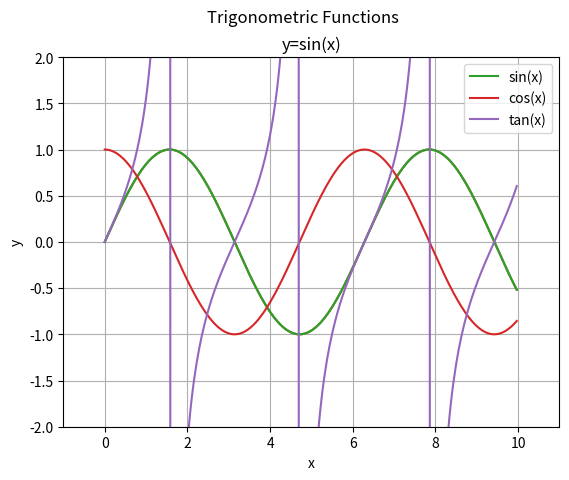
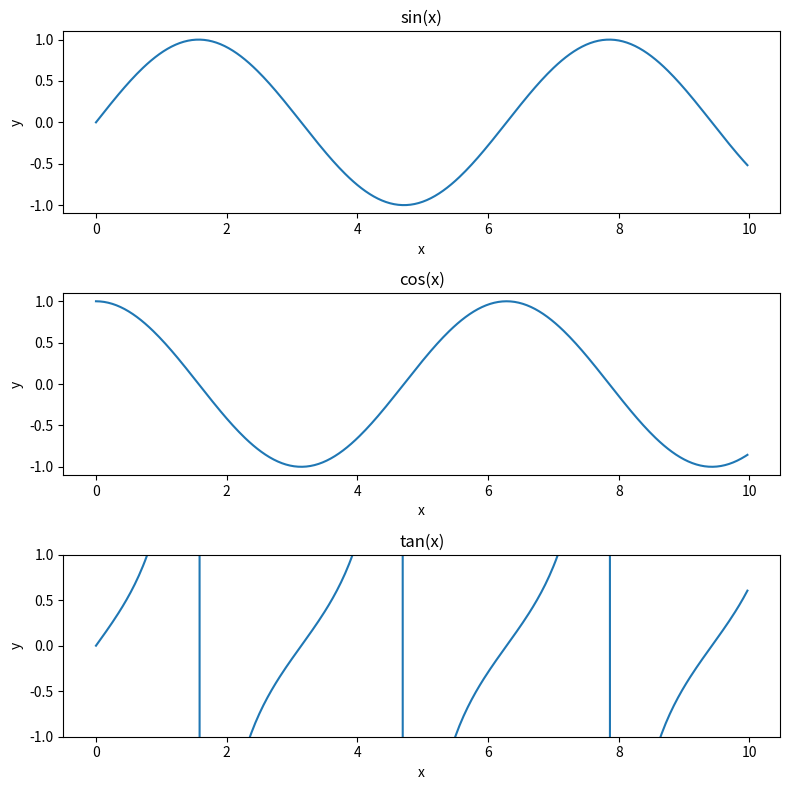

Reproduce these figures in Python, in order. (Note: this script raises an exception after producing the figures.)
# This is a code cell
# The # indicates a comment, so this cell does nothing

import numpy as np

x = 1
print(x)             # variable 'x' holds value 1, an integer type

y = 2.5
print(y)             # variable 'y' holds value 2.5, a float type

z = True
print(z)             # variable 'z' holds value True, a boolean type

s = 'hello'
print(s)             # variable 's' holds value 'hello', a string type

var1 = 2021
var2 = 'Fall'

print(var1)            # Print single variable
print(var1, var2)      # Print multiple variable (separated by comma)

var1
var1, var2             # Notebook will also output the last variable on the line by default

num1 = 1          # Integer
num2 = 1.6        # Float
num3 = 2 + 6j     # Complex

# You can print out strings using either single or double quotes

print("Values of numbers:", num1,num2,num3)                                    # value display
print('and corresponding types:', type(num1), type(num2), type(num3))          # type() displays the data type

bool1 = True      # Booleans should have their first letter capitalized
bool2 = False

print("Values of Boolean variables:",bool1,bool2)
print(type(bool1), type(bool2))

str1 = 'Go Huskies!'

# len(var) displays the length of 'var' if it has length attribute
# length of a string is the number of characters

print('A string, its type and length:', str1, type(str1), len(str1))

list_1 = [1, 2, 3]                                 # list of numbers
print(list_1)

list_2 = ['Hello', 'World']                        # list of strings
print(list_2)

list_3 = [1, 2, 3, 'Apple', 'orange']              # list of numbers + strings
print(list_3)

list_4 = [list_1, list_2]                          # list of lists
print(list_4)

print(list_3[0])                                    # Indexing 1st element of the list (in Python, index 0 -> 1st element)

print(list_3[2])                                    # Indexing 3rd element

print(list_3[:3])                                   # Indexing first three elements

print(list_3[-1])                                   # Indexing last element

print(list_3[-3:])                                  # Indexing last three elements

print(list_3[2:])         

num_list = [1,2,3,4,5,6,7,8,9,10]

print(num_list[0::2])                               # Starting from 1st element, skip every 1 element

print(num_list[0::3])                               # Starting from 1st element, skip every 2 elements

print(num_list[1::3])                               # Starting from 2nd element, skip every 2 elements

print(num_list[1:6:2])    

list_3_clone_1 = list_3.copy()                      # .copy() creates a duplicate variable
list_3_clone_1.append(4)                            # .append() adds an item at the end of the list
print(list_3_clone_1)

list_3_clone_2 = list_3.copy()
list_3_clone_2.insert(2, 'pineapple')               # Inserting a string 'pineapple' into 2nd index
print(list_3_clone_2)

list_3_clone_3 = list_3.copy() 
del list_3_clone_3[2]                               # Deleting 3rd element (2nd index) from the list
print(list_3_clone_3)

empty_list = []                                     # Construct an empty list
empty_list.append(5)                                # Append 5 to the list
print(empty_list)
print(5 in empty_list)  

float1, float2 = 5.4, 8.9                            # You can assign multiple variables in a single line with 'comma'
print(float1 + float2)                               # Addition

print(float1 - float2)                               # Subtraction

print(float1 * float2)                               # Multiplication

print(float1**2)                                     # Exponential

print(float1 / float2)                               # Division

float3, float4 = 10., 3.                             
print(float3 % float4)        

print(5 < 3)                                         # Greater Than

print(5 > 3)                                         # Less Than

print(5 >= 3)                                        # Greater Than or Equal to

print(5 <= 3)                                        # Less Than or Equal to

print(5 == 3)                                        # Equivalent to

print(5 != 3)                                        # Not Equivalent to

var1 = 3
var1 += 3                                            # Add and Assign
print(var1)

var2 = 4 
var2 -= 1                                            # Subtract and Assign
print(var2)                

var3 = 5
var3 *= 1.5                                          # Multiply and Assign
print(var3)

var4 = 6
var4 /= 2                                            # Divide and Assign
print(var4)

bool1, bool2 = True, False
print(bool1 or bool2)                                 # OR operator

print(bool1 and bool2)                                # AND operator

print(not bool1)         

# if statement

# Define variables
num1 = 10 
num2 = 20

# IF Conditional statement
if num1 < num2: # equivalently, if (num1 < num2) == True
    
    print('num2 is larger than num1')

# if-else statement

# Define variables
num1 = 20
num2 = 10

# IF-ELSE Conditional statement
if num1 < num2:
    
    print('num2 is larger than num1')
    
else:
    
    print('num2 is less or equal to num1')

# if-elif-else statement

# Define variables
num1 = 20

# IF-ELIF-ELSE Conditional statement
if type(num1) == float:
    
    print('num1 is float')
    
elif type(num1) == bool:
    
    print('num1 is boolean')
    
else:
    
    print('num1 is neither float nor boolean')

# For loop - Iterate through sequence

for i in range(1, 11):  # A sequence from 1 to 10
    
    if i % 2 == 0:
        print(i, " is even")
    else:
        print(i, " is odd")

# For loop - Iterate through list elements

float_list = [2.5, 16.42, 10.77, 8.3, 34.21]

for num in float_list:  # Iterator goes through each item in the list
    print([num, num * 2])

# While loop

# Define a list of numbers
number_list = [1,2,3,4,5,6,7,8,9,10]

# Initialize the iterator with 0
k = 0

while number_list[k] < 5:
    
    powered = number_list[k] ** 2 # Squaring the k-th element in the list
    
    print(powered) # Print squared value
    
    k += 1 # add 1 to k using assignment operator

# Defining a function

def find_smaller_number(num1, num2):
    
    # IF-ELIF-ELSE conditions
    if num1 < num2:
        minimum = num1
        
    elif num1 == num2:
        minimum = 'two numbers are equal'
        
    else:
        minimum = num2
        
    return minimum    

minimum = find_smaller_number(num1 = 5, num2 = 17)
print(minimum)

# From Python lists

import numpy as np

# 1D array
arr = np.array([1,2,3,4,5]) 

# 2D array
arr_2d = np.array([[1,2,3,4,5],
                  [6,7,8,9,10],
                  [11,12,13,14,15]])


print("Array dimensions: ", arr.shape) 
print("Array dimensions: ", arr_2d.shape)
print("Array type: ", type(arr))      

# From Numpy commands

# Define number of each dimension 
n1 = 3
n2 = 4

# Zeros array
zeros_1d = np.zeros(n1)
zeros_2d = np.zeros((n1,n2)) 

# Ones array
ones_1d = np.ones(n1)
ones_2d = np.ones((n1,n2))

# Creating array using np.arange
arr_arange = np.arange(0, 10, 1)     # (start, stop, stepsize)

# Creating an array using np.linspace
arr_linspace = np.linspace(0, 9, 10) # (start, stop, # of bins)

print("1D zeros array: ", zeros_1d)
print("1D ones array: ", ones_1d)
print("Number sequence from 0 to 9 using arange: ", arr_arange)
print("Number sequence from 0 to 9 using linspace: ", arr_linspace)

arr_1d_seq = np.arange(5)                                      # Sample 1D array

print(arr_1d_seq)                                     

print(arr_1d_seq[2:], arr_1d_seq[-3:])                         # Retrieves last 3 elements

print(arr_1d_seq[:3], arr_1d_seq[:-2])                         # Retrieves first 3 elements

print(arr_1d_seq[1:4], arr_1d_seq[-4:-1])                      # Retrieves 2nd - 4th elements

print(arr_1d_seq[4], arr_1d_seq[-1])                           # Retrieves last element

arr_seq_1 = np.arange(5)
arr_seq_2 = np.arange(5, 10)
arr_seq_3 = np.arange(10, 15)
arr_seq_4 = np.arange(15, 20)
arr_seq_5 = np.arange(20, 25)

arr_2d_seq = np.vstack([arr_seq_1, arr_seq_2, arr_seq_3, arr_seq_4, arr_seq_5])
print(arr_2d_seq)                                              # Sample 2D matrix

print(arr_2d_seq[:3])                                         # Retrieves first 3 rows
print(arr_2d_seq[:3, :])                                      
print(arr_2d_seq[:-2])                                        
print(arr_2d_seq[:-2, :])                                     

print(arr_2d_seq[2:])                                         # Retrieves last 3 rows
print(arr_2d_seq[2:, :])                                      
print(arr_2d_seq[-3:])                                        
print(arr_2d_seq[-3:, :])

print(arr_2d_seq[:, 1:4])                                     # Retrieves 2nd - 4th columns                            
print(arr_2d_seq[:, -4:-1])                                        

print(arr_2d_seq[4])                                         # Retrieves last row
print(arr_2d_seq[4, :])                                      
print(arr_2d_seq[-1])                                        
print(arr_2d_seq[-1, :])       

arr_1 = np.arange(0, 10, 1)  # 0 to 9
arr_2 = np.arange(10, 20, 1) # 10 to 19

print("arr_1 + arr_2:", np.add(arr_1, arr_2))                  # Addition  (you can also use arr_1 + arr_2)

print("arr_1 - arr_2:", np.subtract(arr_1, arr_2))             # Subtraction (you can also use arr_1 - arr_2)

print("arr_1 * arr_2:", np.multiply(arr_1, arr_2))             # Multiplication (you can also use arr_1 * arr_2)

print("exp(arr_1):", np.exp(arr_1)[:5]) # Print first 5        # Exponential

print("arr_1 / arr_2:", np.divide(arr_1, arr_2)[:5])           # Division (you can also use arr_1 / arr_2)

print("10 % 3:", np.mod(10, 3))                                # Modulo

x_arr = np.array([1,2,3])

print(np.sin(x_arr))                                               # Sine 

print(np.cos(x_arr))                                               # Cosine

print(np.tan(x_arr))                                               # Tangent

print(np.pi)                                                       # Pi

print(np.sqrt(x_arr))                                              # Square root

print(np.exp(x_arr))                                               # Exponential

print(np.concatenate([arr_1, arr_2]))                              # Concatenate two arrays

print(np.stack([arr_1, arr_2]))                                    # Stack two arrays along new dimension

print(np.hstack([arr_1, arr_2]))                                   # Horizontally stack two arrays

print(np.vstack([arr_1, arr_2]))                                   # Vertically stack two arrays

arr2d_1 = np.zeros((3,3))
arr2d_2 = np.ones((3,3))

print(np.concatenate([arr2d_1, arr2d_2]))                          # Concatenate two arrays (2D)

print(np.stack([arr2d_1, arr2d_2]))                                # Stack two arrays along new dimension (2D)

print(np.hstack([arr2d_1, arr2d_2]))                               # Horizontally stack two arrays (2D)

print(np.vstack([arr2d_1, arr2d_2]))                               # Vertically stack two arrays (2D)

array_2d_0 = np.arange(0, 4)
array_2d_1 = np.arange(4, 8)
array_2d_2 = np.arange(8, 12)
array_2d_3 = np.arange(12, 16)

array_2d = np.vstack([array_2d_0, array_2d_1, array_2d_2, array_2d_3]) # Sample 2D array to be split
print(array_2d)

print(np.split(array_2d, 2, axis = 0))                                 # General split function

print(np.hsplit(array_2d, 2))                                          # Horizontal split function

print(np.vsplit(array_2d, 2))                                          # Vertical split function

array_2d_tall = np.random.uniform(low = 0, high = 1, size = (100, 20))
array_2d_fat = np.random.uniform(low = 0, high = 1, size = (20, 100))

print(array_2d_tall.shape, array_2d_fat.shape )

array_2d_tall_subs = np.split(array_2d_tall, [40, 80, 100], axis = 0)
print(array_2d_tall_subs[0].shape, array_2d_tall_subs[1].shape, array_2d_tall_subs[2].shape)

array_2d_fat_subs = np.split(array_2d_fat, [20, 60, 100], axis = 1)
print(array_2d_fat_subs[0].shape, array_2d_fat_subs[1].shape, array_2d_fat_subs[2].shape)

print(np.min(arr_1))                                               # Minimum value 

print(np.max(arr_1))                                               # Maximum value 

print(np.mean(arr_1))                                              # Mean value

print(np.sum(arr_1))                                               # Summed value

arr_3 = np.array([4,2,6,7,8,9,3])

print(np.argmin(arr_3))                                            # Minimum value index

print(np.argmax(arr_3))                                            # Maximum value index

print(np.argsort(arr_3))                                           # Sort indicies according to low value to high value

print(np.where(arr_3 < 7))                                         # Find indices satisfying a condition

#%matplotlib inline   # If using local notebook runtime, allows you to display the plot inside the jupyter notebook
#%matplotlib notebook # Alternatively, you can use this line instead for interactive plots

import matplotlib.pyplot as plt

x = np.arange(0, 10, 1/32) # x axis data
y = np.sin(x)              # y axis data
plt.plot(x, y)             # plot the data
plt.show()

plt.plot(x, y) 
plt.title('y=sin(x)')      # set the title
plt.xlabel('x')            # set the x axis label
plt.ylabel('y')            # set the y axis label
plt.xlim(-1, 11)           # set the x axis range
plt.ylim(-2, 2)            # set the y axis range
plt.grid()                 # enable the grid
plt.show()

# Multiple Plots
# On same figure 
x = np.arange(0, 10, 1/32) # x axis data
y1 = np.sin(x)             # y axis data 1
y2 = np.cos(x)             # y axis data 2
y3 = np.tan(x)             # y axis data 3
plt.figure(1)              # create figure 1
plt.plot(x, y1, label='sin(x)')
plt.plot(x, y2, label='cos(x)')
plt.plot(x, y3, label='tan(x)')
plt.xlabel('x')
plt.ylabel('y')
plt.xlim(-1, 11)
plt.ylim(-2, 2)
plt.suptitle('Trigonometric Functions')
plt.legend()
plt.show()


# Multiple Subplots
x = np.arange(0, 10, 1/32) # x axis data
y1 = np.sin(x)             # y axis data for subplot 1
y2 = np.cos(x)             # y axis data for subplot 2
y3 = np.tan(x)             # y axis data for subplot 3

fig = plt.figure(2,figsize=(8,8)) # create figure 2

plt.subplot(311)           # (number of rows, number of columns, current plot)
plt.plot(x, y1)
plt.title('sin(x)')
plt.xlabel('x')
plt.ylabel('y')

plt.subplot(312)
plt.plot(x, y2)
plt.title('cos(x)')
plt.xlabel('x')
plt.ylabel('y')

plt.subplot(313)
plt.plot(x, y3)
plt.title('tan(x)')
plt.xlabel('x')
plt.ylabel('y')
plt.ylim(-1, 1)

fig.tight_layout()
plt.show()

# A toy function which divides 1 by the provided divisor

def test_func(divisor):
    
    val = 1/divisor
    
    breakpoint() # Upon execution of the code, activates Python debugger console at this line
    
    return val

# Play with the Python debugger console
# Basic commands:
# h: help
# w: where
# n: next
# c: continue
# p: print
# l: list
# q: quit

test_func(2) 

# Useful Youtube video for the basics of Python Debugger
# https://www.youtube.com/watch?v=aZJnGOwzHtU